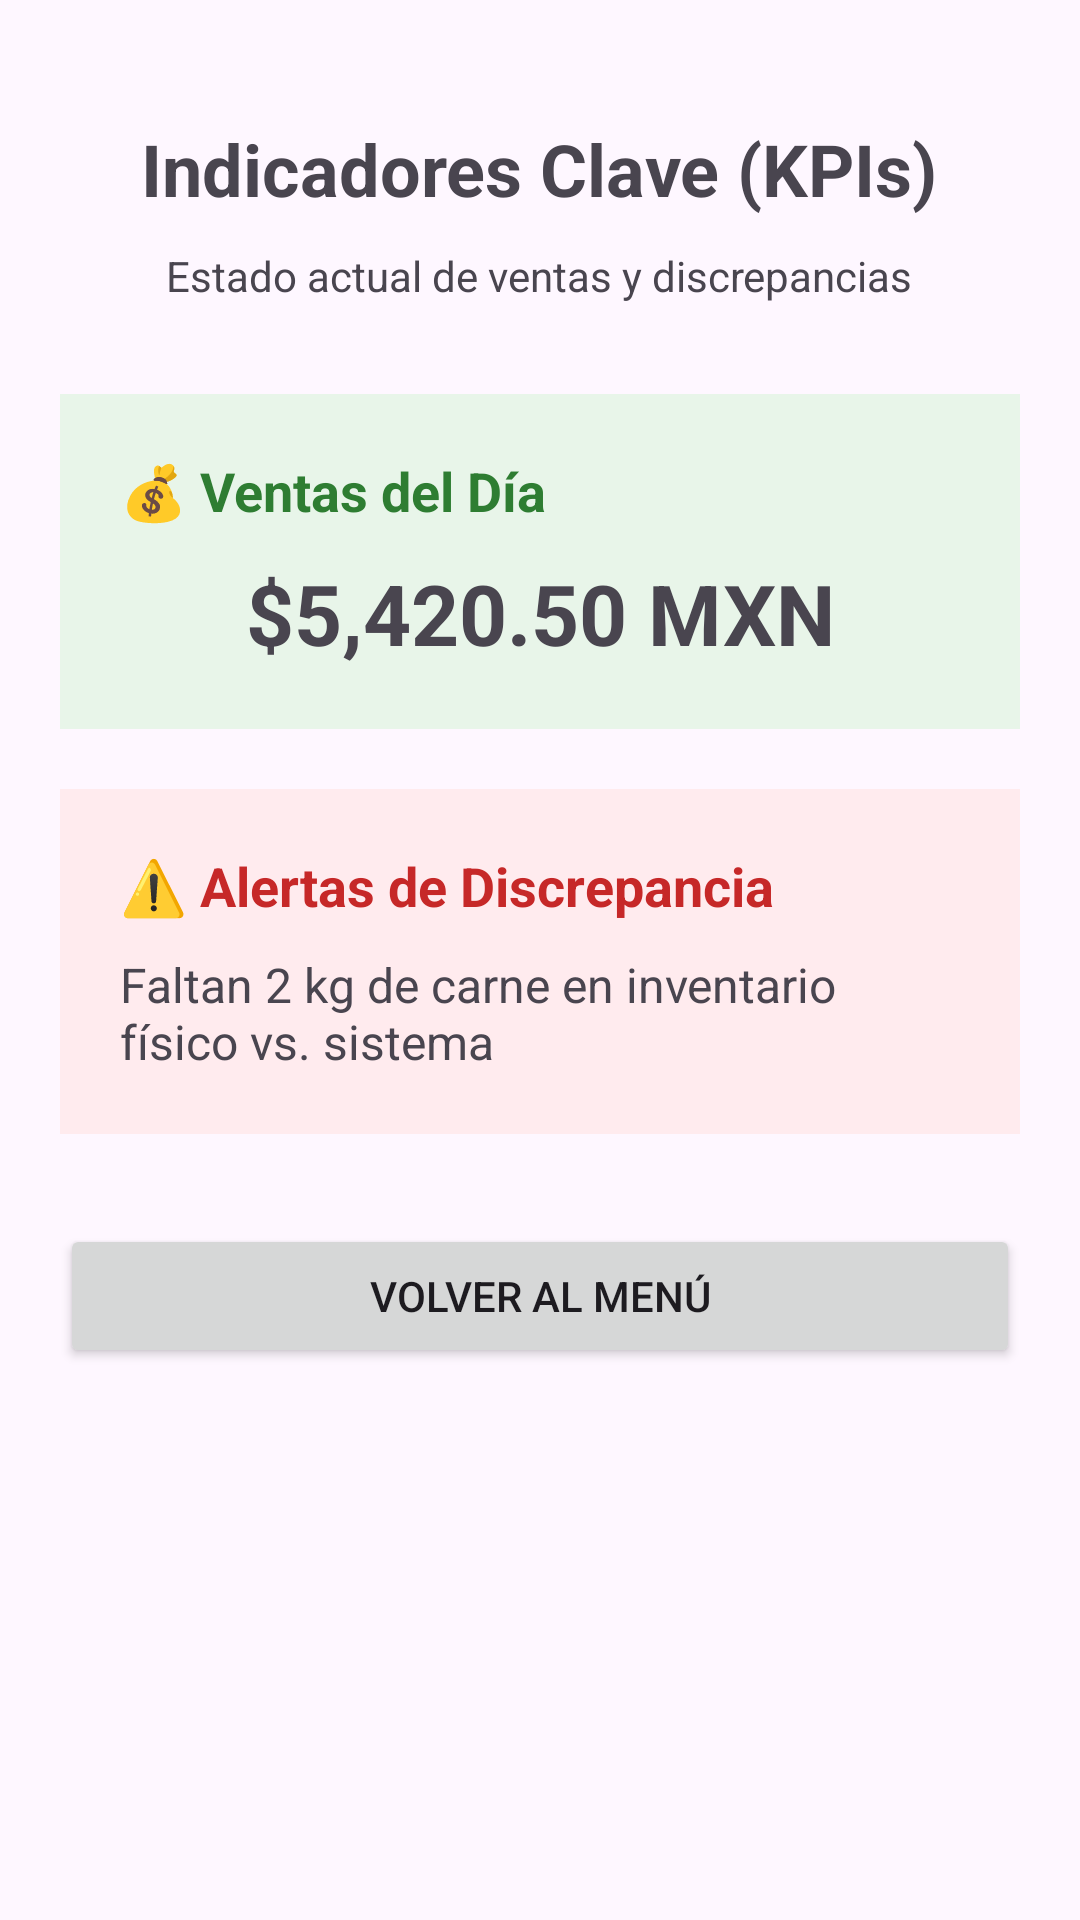

Write the Android layout XML for this screen, with the resource values it uses.
<!-- AndroidManifest.xml: application theme Theme.GestorElCortijo -->
<!-- res/layout/activity_kpis.xml -->
<?xml version="1.0" encoding="utf-8"?>
<LinearLayout xmlns:android="http://schemas.android.com/apk/res/android"
    android:layout_width="match_parent"
    android:layout_height="match_parent"
    android:orientation="vertical"
    android:padding="20dp"
    android:gravity="center_horizontal">

    <TextView
        android:layout_width="wrap_content"
        android:layout_height="wrap_content"
        android:text="Indicadores Clave (KPIs)"
        android:textSize="24sp"
        android:textStyle="bold"
        android:layout_marginBottom="10dp"
        android:layout_marginTop="20dp"/>

    <TextView
        android:layout_width="wrap_content"
        android:layout_height="wrap_content"
        android:text="Estado actual de ventas y discrepancias"
        android:textSize="14sp"
        android:layout_marginBottom="30dp"/>

    
    <LinearLayout
        android:layout_width="match_parent"
        android:layout_height="wrap_content"
        android:orientation="vertical"
        android:background="#E8F5E9"
        android:padding="20dp"
        android:layout_marginBottom="20dp">

        <TextView
            android:layout_width="match_parent"
            android:layout_height="wrap_content"
            android:text="💰 Ventas del Día"
            android:textSize="18sp"
            android:textStyle="bold"
            android:textColor="#2E7D32"/>

        
        <TextView
            android:layout_width="match_parent"
            android:layout_height="wrap_content"
            android:text="$5,420.50 MXN"
            android:textSize="28sp"
            android:textStyle="bold"
            android:layout_marginTop="10dp"
            android:gravity="center"/>
    </LinearLayout>

    
    <LinearLayout
        android:layout_width="match_parent"
        android:layout_height="wrap_content"
        android:orientation="vertical"
        android:background="#FFEBEE"
        android:padding="20dp"
        android:layout_marginBottom="30dp">

        <TextView
            android:layout_width="match_parent"
            android:layout_height="wrap_content"
            android:text="⚠️ Alertas de Discrepancia"
            android:textSize="18sp"
            android:textStyle="bold"
            android:textColor="#C62828"/>

        <TextView
            android:layout_width="match_parent"
            android:layout_height="wrap_content"
            android:text="Faltan 2 kg de carne en inventario físico vs. sistema"
            android:textSize="16sp"
            android:layout_marginTop="10dp"/>
    </LinearLayout>

    <Button
        android:id="@+id/btnVolverKpis"
        android:layout_width="match_parent"
        android:layout_height="wrap_content"
        android:text="Volver al Menú" />

</LinearLayout>
<!-- resources referenced by this layout -->
<resources>
  <style name="Theme.GestorElCortijo" parent="Base.Theme.GestorElCortijo" />
  <style name="Base.Theme.GestorElCortijo" parent="Theme.Material3.DayNight.NoActionBar">
          
          
      </style>
</resources>
